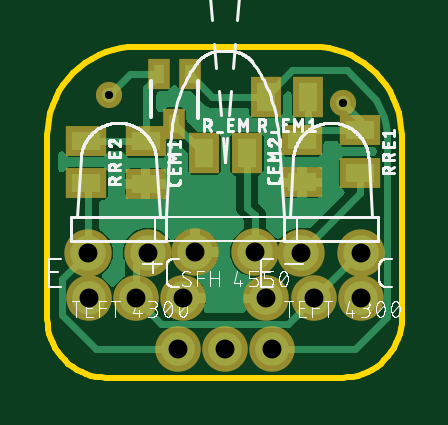
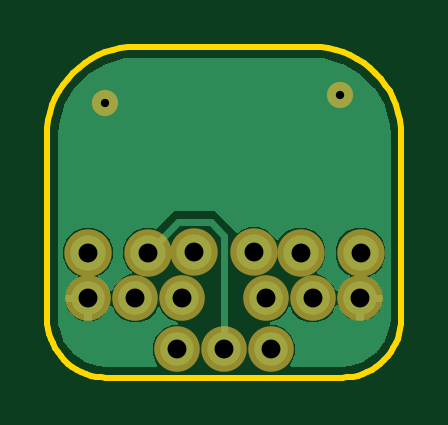
Circuit board: 10 layer files. Board 15.0 x 14.0 mm.
- bottom_copper: copper_bottom.gbr (18434 bytes)
- top_copper: copper_top.gbr (29817 bytes)
- drill: drills.xln (375 bytes)
- outline: profile.gbr (1794 bytes)
- bottom_silk: silkscreen_bottom.gbr (309 bytes)
- top_silk: silkscreen_top.gbr (80036 bytes)
- bottom_mask: soldermask_bottom.gbr (718 bytes)
- top_mask: soldermask_top.gbr (1107 bytes)
- paste: solderpaste_bottom.gbr (306 bytes)
- paste: solderpaste_top.gbr (690 bytes)

=== bottom_copper: copper_bottom.gbr (18434 bytes, source omitted) ===
=== top_copper: copper_top.gbr (29817 bytes, source omitted) ===
=== drill: drills.xln ===
M48
;GenerationSoftware,Autodesk,EAGLE,8.6.0*%
;CreationDate,2018-03-03T07:28:53Z*%
FMAT,2
ICI,OFF
METRIC,TZ,000.000
T2C0.350
T1C0.800
%
G90
M71
T1
X45770Y36600
X47770Y36600
X49770Y36600
X42250Y36610
X40250Y36610
X38250Y36610
X47230Y38540
X49770Y38540
X38230Y38540
X40770Y38540
X42020Y34440
X44020Y34440
X46020Y34440
X42740Y38570
X45280Y38570
T2
X49030Y44870
X39120Y45220
M30
=== outline: profile.gbr ===
G04 EAGLE Gerber X2 export*
G04 #@! %TF.Part,Single*
G04 #@! %TF.FileFunction,Profile,NP*
G04 #@! %TF.FilePolarity,Positive*
G04 #@! %TF.GenerationSoftware,Autodesk,EAGLE,8.6.0*
G04 #@! %TF.CreationDate,2018-03-03T07:28:53Z*
G75*
%MOMM*%
%FSLAX34Y34*%
%LPD*%
%AMOC8*
5,1,8,0,0,1.08239X$1,22.5*%
G01*
%ADD10C,0.254000*%


D10*
X365000Y357500D02*
X365095Y355321D01*
X365380Y353159D01*
X365852Y351030D01*
X366508Y348950D01*
X367342Y346935D01*
X368349Y345000D01*
X369521Y343161D01*
X370849Y341430D01*
X372322Y339822D01*
X373930Y338349D01*
X375661Y337021D01*
X377500Y335849D01*
X379435Y334842D01*
X381450Y334008D01*
X383530Y333352D01*
X385659Y332880D01*
X387821Y332595D01*
X390000Y332500D01*
X490000Y332500D01*
X492179Y332595D01*
X494341Y332880D01*
X496470Y333352D01*
X498551Y334008D01*
X500565Y334842D01*
X502500Y335849D01*
X504339Y337021D01*
X506070Y338349D01*
X507678Y339822D01*
X509151Y341430D01*
X510479Y343161D01*
X511651Y345000D01*
X512658Y346935D01*
X513492Y348950D01*
X514148Y351030D01*
X514620Y353159D01*
X514905Y355321D01*
X515000Y357500D01*
X515000Y435000D01*
X514857Y438268D01*
X514430Y441512D01*
X513722Y444706D01*
X512738Y447826D01*
X511487Y450848D01*
X509976Y453750D01*
X508218Y456509D01*
X506227Y459105D01*
X504017Y461517D01*
X501605Y463727D01*
X499009Y465718D01*
X496250Y467476D01*
X493348Y468987D01*
X490326Y470238D01*
X487206Y471222D01*
X484012Y471930D01*
X480768Y472357D01*
X477500Y472500D01*
X402500Y472500D01*
X399232Y472357D01*
X395988Y471930D01*
X392794Y471222D01*
X389674Y470238D01*
X386652Y468987D01*
X383750Y467476D01*
X380991Y465718D01*
X378395Y463727D01*
X375984Y461517D01*
X373773Y459105D01*
X371782Y456509D01*
X370024Y453750D01*
X368513Y450848D01*
X367262Y447826D01*
X366278Y444706D01*
X365570Y441512D01*
X365143Y438268D01*
X365000Y435000D01*
X365000Y357500D01*
M02*

=== bottom_silk: silkscreen_bottom.gbr ===
G04 EAGLE Gerber X2 export*
G04 #@! %TF.Part,Single*
G04 #@! %TF.FileFunction,Legend,Bot,1*
G04 #@! %TF.FilePolarity,Positive*
G04 #@! %TF.GenerationSoftware,Autodesk,EAGLE,8.6.0*
G04 #@! %TF.CreationDate,2018-03-03T07:28:53Z*
G75*
%MOMM*%
%FSLAX34Y34*%
%LPD*%
%AMOC8*
5,1,8,0,0,1.08239X$1,22.5*%
G01*


M02*

=== top_silk: silkscreen_top.gbr (80036 bytes, source omitted) ===
=== bottom_mask: soldermask_bottom.gbr ===
G04 EAGLE Gerber X2 export*
G04 #@! %TF.Part,Single*
G04 #@! %TF.FileFunction,Soldermask,Bot,1*
G04 #@! %TF.FilePolarity,Negative*
G04 #@! %TF.GenerationSoftware,Autodesk,EAGLE,8.6.0*
G04 #@! %TF.CreationDate,2018-03-03T07:28:53Z*
G75*
%MOMM*%
%FSLAX34Y34*%
%LPD*%
%AMOC8*
5,1,8,0,0,1.08239X$1,22.5*%
G01*
%ADD10C,1.930400*%
%ADD11C,2.008000*%
%ADD12C,1.112000*%


D10*
X457700Y366000D03*
X477700Y366000D03*
X497700Y366000D03*
X422500Y366100D03*
X402500Y366100D03*
X382500Y366100D03*
D11*
X472300Y385400D03*
X497700Y385400D03*
X382300Y385400D03*
X407700Y385400D03*
D10*
X420200Y344400D03*
X440200Y344400D03*
X460200Y344400D03*
D11*
X427400Y385700D03*
X452800Y385700D03*
D12*
X490300Y448700D03*
X391200Y452200D03*
M02*

=== top_mask: soldermask_top.gbr ===
G04 EAGLE Gerber X2 export*
G04 #@! %TF.Part,Single*
G04 #@! %TF.FileFunction,Soldermask,Top,1*
G04 #@! %TF.FilePolarity,Negative*
G04 #@! %TF.GenerationSoftware,Autodesk,EAGLE,8.6.0*
G04 #@! %TF.CreationDate,2018-03-03T07:28:53Z*
G75*
%MOMM*%
%FSLAX34Y34*%
%LPD*%
%AMOC8*
5,1,8,0,0,1.08239X$1,22.5*%
G01*
%ADD10R,1.708000X1.308000*%
%ADD11C,1.930400*%
%ADD12C,2.008000*%
%ADD13R,1.308000X1.708000*%
%ADD14R,0.914400X1.320800*%
%ADD15C,1.112000*%


D10*
X406600Y432500D03*
X406600Y414500D03*
X472800Y415100D03*
X472800Y433100D03*
D11*
X457700Y366000D03*
X477700Y366000D03*
X497700Y366000D03*
X422500Y366100D03*
X402500Y366100D03*
X382500Y366100D03*
D12*
X472300Y385400D03*
X497700Y385400D03*
X382300Y385400D03*
X407700Y385400D03*
D10*
X497500Y437200D03*
X497500Y419200D03*
X381500Y432800D03*
X381500Y414800D03*
D13*
X431500Y427400D03*
X449500Y427400D03*
X475500Y451400D03*
X457500Y451400D03*
D11*
X420200Y344400D03*
X440200Y344400D03*
X460200Y344400D03*
D14*
X418800Y439800D03*
X425300Y460800D03*
X412300Y460800D03*
D12*
X427400Y385700D03*
X452800Y385700D03*
D15*
X490300Y448700D03*
X391200Y452200D03*
M02*

=== paste: solderpaste_bottom.gbr ===
G04 EAGLE Gerber X2 export*
G04 #@! %TF.Part,Single*
G04 #@! %TF.FileFunction,Paste,Bot*
G04 #@! %TF.FilePolarity,Positive*
G04 #@! %TF.GenerationSoftware,Autodesk,EAGLE,8.6.0*
G04 #@! %TF.CreationDate,2018-03-03T07:28:53Z*
G75*
%MOMM*%
%FSLAX34Y34*%
%LPD*%
%AMOC8*
5,1,8,0,0,1.08239X$1,22.5*%
G01*


M02*

=== paste: solderpaste_top.gbr ===
G04 EAGLE Gerber X2 export*
G04 #@! %TF.Part,Single*
G04 #@! %TF.FileFunction,Paste,Top*
G04 #@! %TF.FilePolarity,Positive*
G04 #@! %TF.GenerationSoftware,Autodesk,EAGLE,8.6.0*
G04 #@! %TF.CreationDate,2018-03-03T07:28:53Z*
G75*
%MOMM*%
%FSLAX34Y34*%
%LPD*%
%AMOC8*
5,1,8,0,0,1.08239X$1,22.5*%
G01*
%ADD10R,1.200000X0.800000*%
%ADD11R,0.800000X1.200000*%
%ADD12R,0.406400X0.812800*%


D10*
X406600Y432500D03*
X406600Y414500D03*
X472800Y415100D03*
X472800Y433100D03*
X497500Y437200D03*
X497500Y419200D03*
X381500Y432800D03*
X381500Y414800D03*
D11*
X431500Y427400D03*
X449500Y427400D03*
X475500Y451400D03*
X457500Y451400D03*
D12*
X418800Y439800D03*
X425300Y460800D03*
X412300Y460800D03*
M02*

